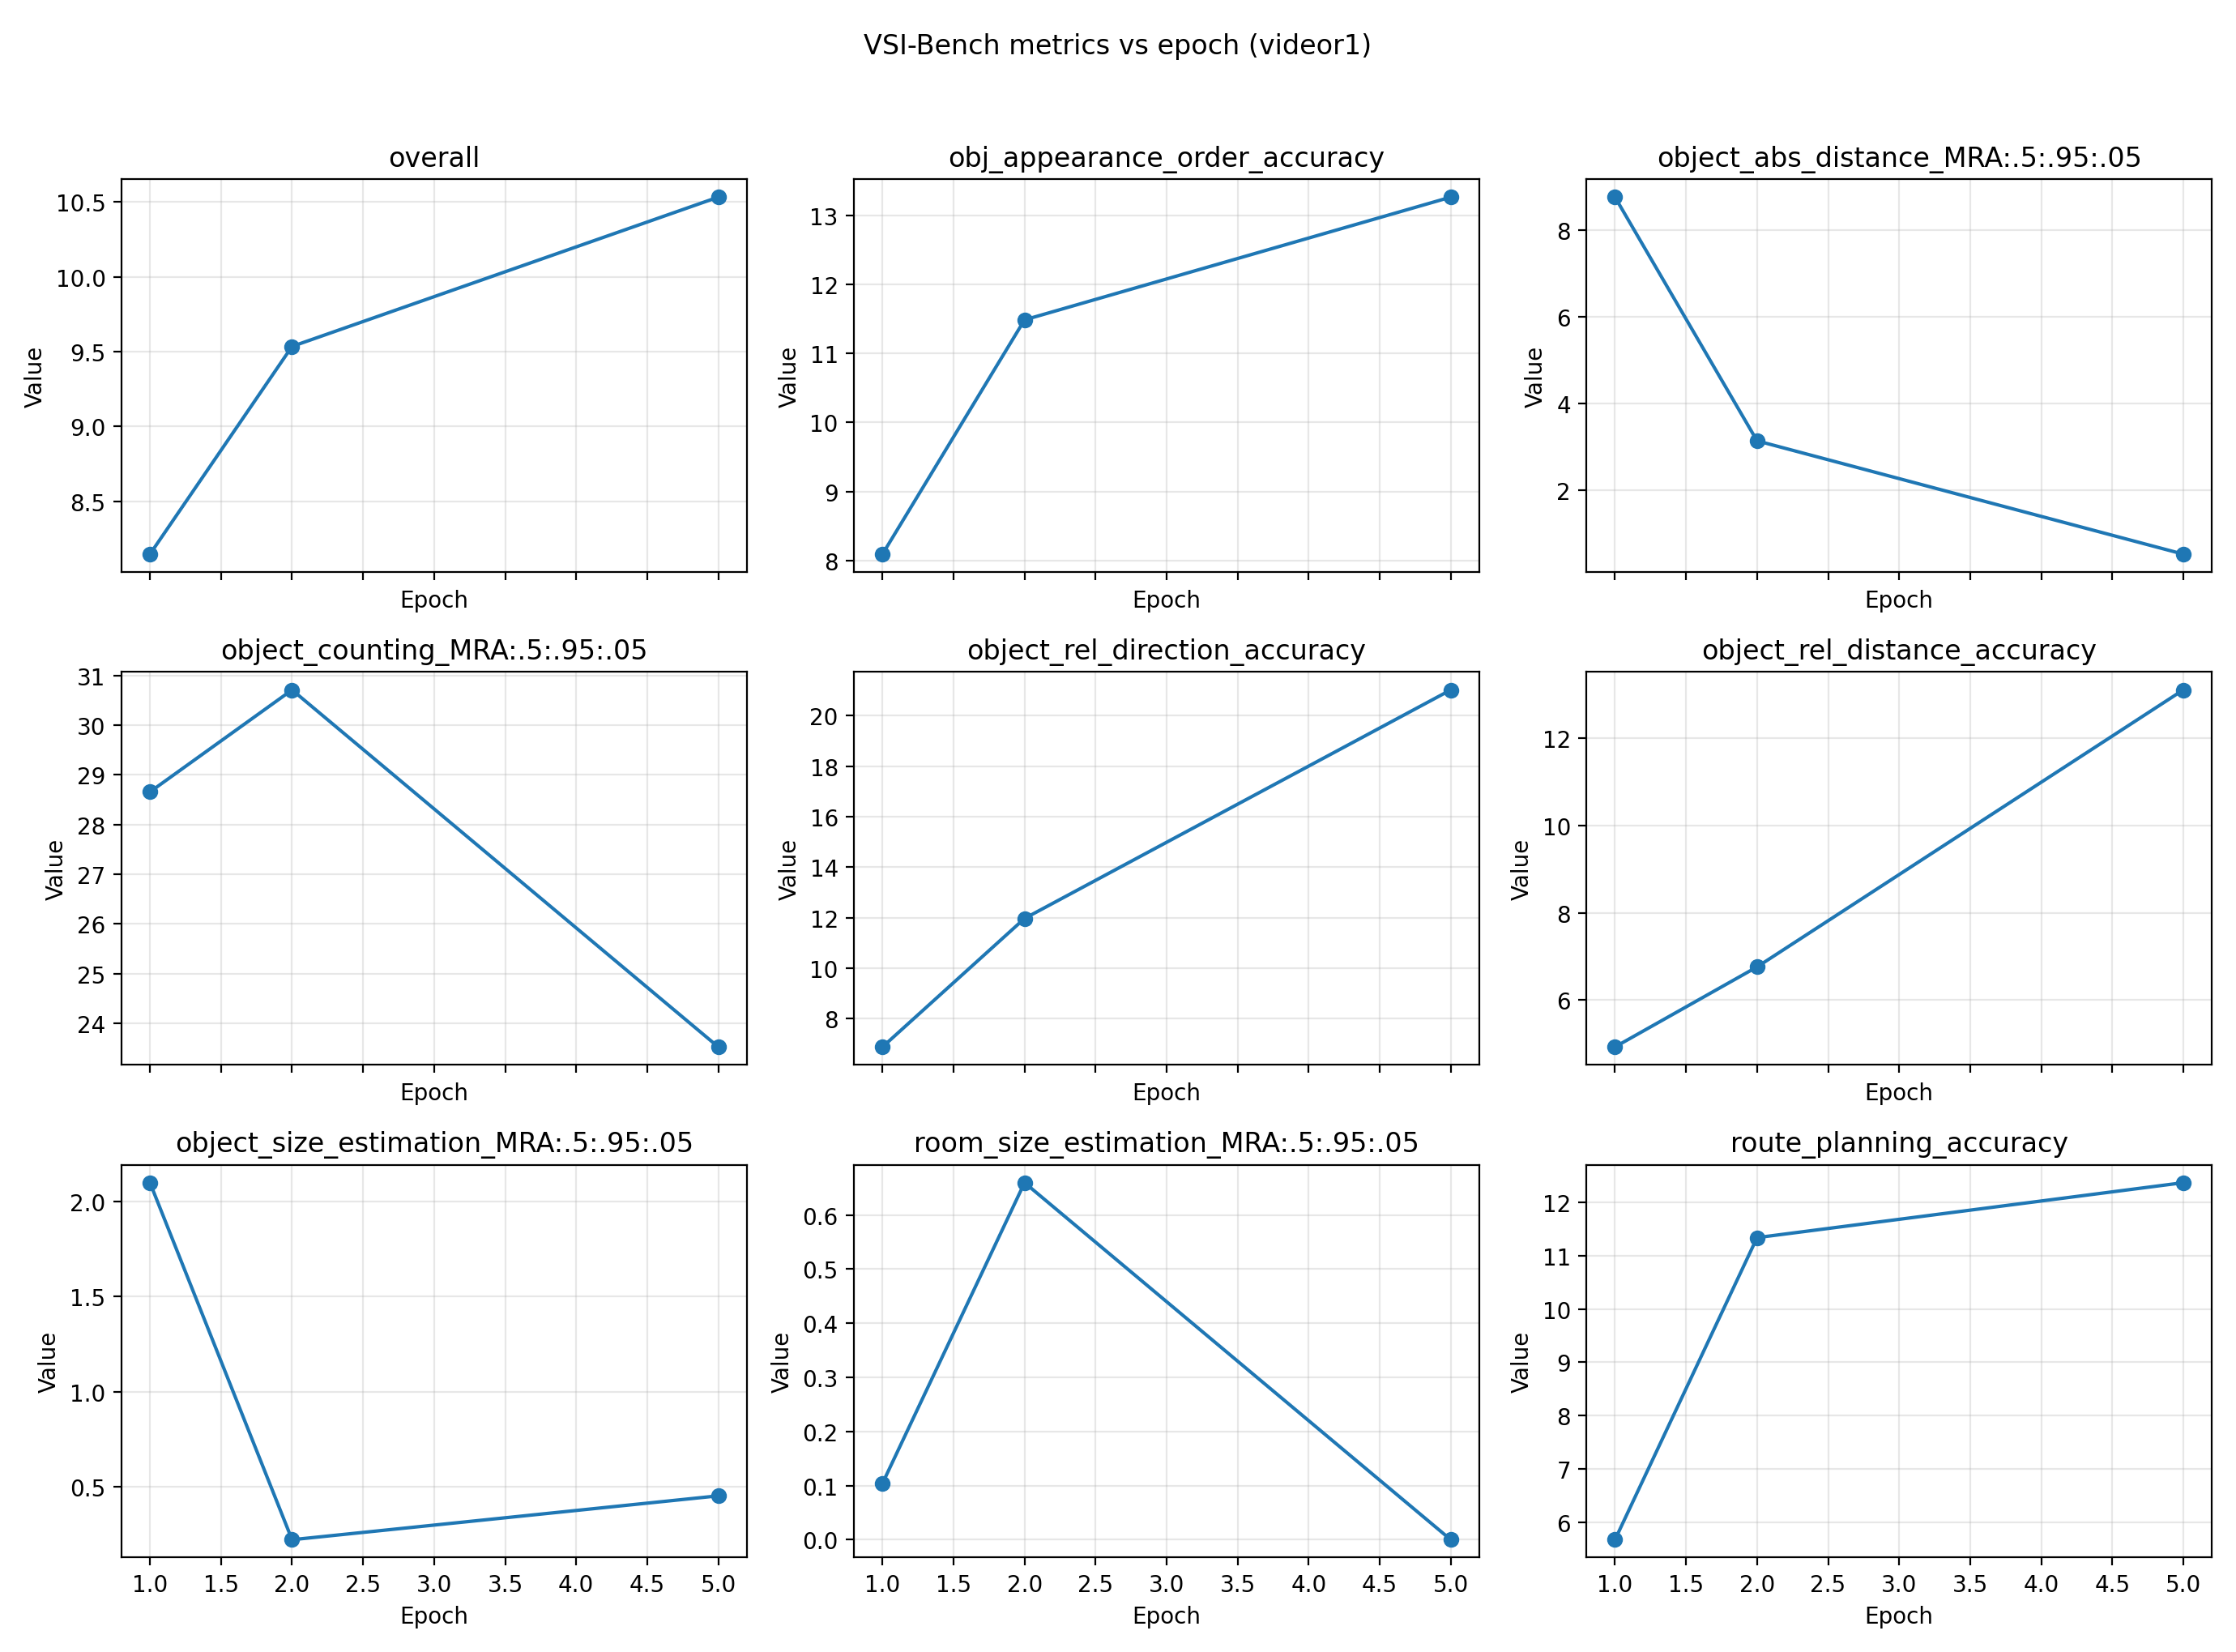

The table this chart was drawn from, first rows:
epoch, directory, overall, obj_appearance_order_accuracy, object_abs_distance_MRA:.5:.95:.05, object_counting_MRA:.5:.95:.05, object_rel_direction_accuracy, object_rel_distance_accuracy, object_size_estimation_MRA:.5:.95:.05, room_size_estimation_MRA:.5:.95:.05, route_planning_accuracy
0.0, videor1-lora-sft-Scene30k_traineval_5epo…, 23.16, 0.4602, 21.81, 29.69, 1.493, 36.06, 36.77, 31.96, 27.02
1.0, videor1-lora-sft-Scene30k_traineval_426s…, 8.147, 8.091, 8.753, 28.65, 6.879, 4.93, 2.099, 0.1042, 5.67
2.0, videor1-lora-sft-Scene30k_traineval_852s…, 9.535, 11.49, 3.129, 30.71, 11.97, 6.761, 0.2204, 0.6597, 11.34
5.0, videor1-lora-sft-Scene30k_traineval_5epo…, 10.53, 13.27, 0.5156, 23.52, 21.03, 13.1, 0.4512, 0.0, 12.37
